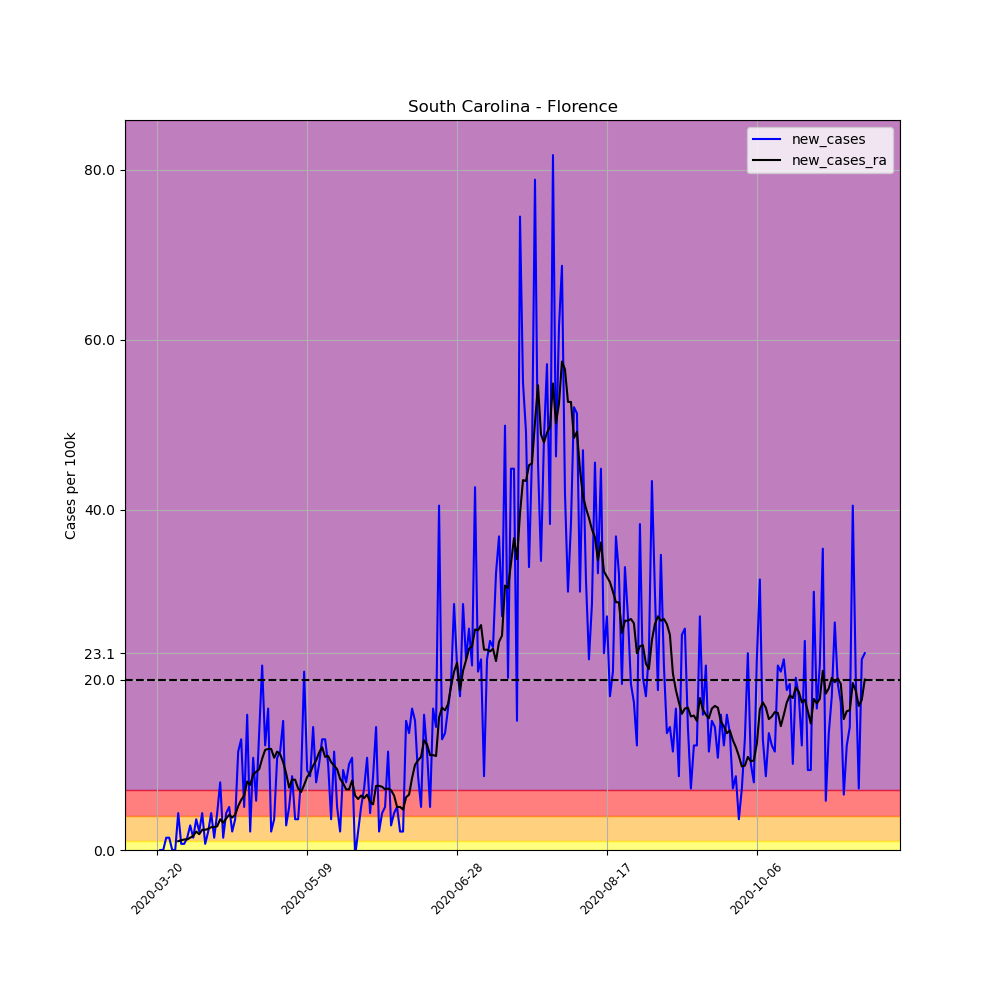

Data behind this chart, as committed beside it:
, date, county, state, fips, cases, deaths, COUNTY, STNAME, CTYNAME, POPESTIMATE2019, per_100k, per_100k_ra, new_cases, new_cases_ra
208901, 2020-03-20, Florence, South Carolina, 45041, 1, 1, 41, South Carolina, Florence, 138293, 0.7231, , , 
208902, 2020-03-21, Florence, South Carolina, 45041, 1, 1, 41, South Carolina, Florence, 138293, 0.7231, , 0.0, 
208903, 2020-03-22, Florence, South Carolina, 45041, 1, 1, 41, South Carolina, Florence, 138293, 0.7231, , 0.0, 
208904, 2020-03-23, Florence, South Carolina, 45041, 3, 1, 41, South Carolina, Florence, 138293, 2.169, , 1.446, 
208905, 2020-03-24, Florence, South Carolina, 45041, 5, 2, 41, South Carolina, Florence, 138293, 3.616, , 1.446, 
208906, 2020-03-25, Florence, South Carolina, 45041, 5, 2, 41, South Carolina, Florence, 138293, 3.616, , 0.0, 
208907, 2020-03-26, Florence, South Carolina, 45041, 5, 2, 41, South Carolina, Florence, 138293, 3.616, 2.169, 0.0, 
208908, 2020-03-27, Florence, South Carolina, 45041, 11, 3, 41, South Carolina, Florence, 138293, 7.954, 3.202, 4.339, 1.033
208909, 2020-03-28, Florence, South Carolina, 45041, 12, 3, 41, South Carolina, Florence, 138293, 8.677, 4.339, 0.7231, 1.136
208910, 2020-03-29, Florence, South Carolina, 45041, 13, 3, 41, South Carolina, Florence, 138293, 9.4, 5.578, 0.7231, 1.24
208911, 2020-03-30, Florence, South Carolina, 45041, 15, 3, 41, South Carolina, Florence, 138293, 10.85, 6.818, 1.446, 1.24
208912, 2020-03-31, Florence, South Carolina, 45041, 19, 3, 41, South Carolina, Florence, 138293, 13.74, 8.264, 2.892, 1.446
208913, 2020-04-01, Florence, South Carolina, 45041, 21, 3, 41, South Carolina, Florence, 138293, 15.19, 9.917, 1.446, 1.653
208914, 2020-04-02, Florence, South Carolina, 45041, 26, 5, 41, South Carolina, Florence, 138293, 18.8, 12.09, 3.616, 2.169
208915, 2020-04-03, Florence, South Carolina, 45041, 29, 5, 41, South Carolina, Florence, 138293, 20.97, 13.95, 2.169, 1.859
208916, 2020-04-04, Florence, South Carolina, 45041, 35, 5, 41, South Carolina, Florence, 138293, 25.31, 16.32, 4.339, 2.376
208917, 2020-04-05, Florence, South Carolina, 45041, 36, 5, 41, South Carolina, Florence, 138293, 26.03, 18.7, 0.7231, 2.376
208918, 2020-04-06, Florence, South Carolina, 45041, 39, 5, 41, South Carolina, Florence, 138293, 28.2, 21.18, 2.169, 2.479
208919, 2020-04-07, Florence, South Carolina, 45041, 45, 5, 41, South Carolina, Florence, 138293, 32.54, 23.86, 4.339, 2.686
208920, 2020-04-08, Florence, South Carolina, 45041, 47, 5, 41, South Carolina, Florence, 138293, 33.99, 26.55, 1.446, 2.686
208921, 2020-04-09, Florence, South Carolina, 45041, 53, 5, 41, South Carolina, Florence, 138293, 38.32, 29.34, 4.339, 2.789
208922, 2020-04-10, Florence, South Carolina, 45041, 64, 6, 41, South Carolina, Florence, 138293, 46.28, 32.95, 7.954, 3.616
208923, 2020-04-11, Florence, South Carolina, 45041, 66, 7, 41, South Carolina, Florence, 138293, 47.72, 36.16, 1.446, 3.202
208924, 2020-04-12, Florence, South Carolina, 45041, 72, 7, 41, South Carolina, Florence, 138293, 52.06, 39.87, 4.339, 3.719
208925, 2020-04-13, Florence, South Carolina, 45041, 79, 7, 41, South Carolina, Florence, 138293, 57.13, 44.01, 5.062, 4.132
208926, 2020-04-14, Florence, South Carolina, 45041, 82, 7, 41, South Carolina, Florence, 138293, 59.29, 47.83, 2.169, 3.822
208927, 2020-04-15, Florence, South Carolina, 45041, 87, 7, 41, South Carolina, Florence, 138293, 62.91, 51.96, 3.616, 4.132
208928, 2020-04-16, Florence, South Carolina, 45041, 103, 7, 41, South Carolina, Florence, 138293, 74.48, 57.13, 11.57, 5.165
208929, 2020-04-17, Florence, South Carolina, 45041, 121, 8, 41, South Carolina, Florence, 138293, 87.5, 63.01, 13.02, 5.888
208930, 2020-04-18, Florence, South Carolina, 45041, 128, 8, 41, South Carolina, Florence, 138293, 92.56, 69.42, 5.062, 6.405
208931, 2020-04-19, Florence, South Carolina, 45041, 150, 8, 41, South Carolina, Florence, 138293, 108.5, 77.48, 15.91, 8.057
208932, 2020-04-20, Florence, South Carolina, 45041, 153, 8, 41, South Carolina, Florence, 138293, 110.6, 85.12, 2.169, 7.644
208933, 2020-04-21, Florence, South Carolina, 45041, 168, 8, 41, South Carolina, Florence, 138293, 121.5, 94, 10.85, 8.884
208934, 2020-04-22, Florence, South Carolina, 45041, 176, 8, 41, South Carolina, Florence, 138293, 127.3, 103.2, 5.785, 9.194
208935, 2020-04-23, Florence, South Carolina, 45041, 195, 8, 41, South Carolina, Florence, 138293, 141, 112.7, 13.74, 9.504
208936, 2020-04-24, Florence, South Carolina, 45041, 225, 7, 41, South Carolina, Florence, 138293, 162.7, 123.4, 21.69, 10.74
208937, 2020-04-25, Florence, South Carolina, 45041, 242, 9, 41, South Carolina, Florence, 138293, 175, 135.2, 12.29, 11.78
208938, 2020-04-26, Florence, South Carolina, 45041, 265, 9, 41, South Carolina, Florence, 138293, 191.6, 147.1, 16.63, 11.88
208939, 2020-04-27, Florence, South Carolina, 45041, 268, 10, 41, South Carolina, Florence, 138293, 193.8, 159, 2.169, 11.88
208940, 2020-04-28, Florence, South Carolina, 45041, 273, 10, 41, South Carolina, Florence, 138293, 197.4, 169.8, 3.616, 10.85
208941, 2020-04-29, Florence, South Carolina, 45041, 288, 13, 41, South Carolina, Florence, 138293, 208.3, 181.4, 10.85, 11.57
208942, 2020-04-30, Florence, South Carolina, 45041, 304, 14, 41, South Carolina, Florence, 138293, 219.8, 192.7, 11.57, 11.26
208943, 2020-05-01, Florence, South Carolina, 45041, 325, 15, 41, South Carolina, Florence, 138293, 235, 203, 15.19, 10.33
208944, 2020-05-02, Florence, South Carolina, 45041, 329, 16, 41, South Carolina, Florence, 138293, 237.9, 212, 2.892, 8.987
208945, 2020-05-03, Florence, South Carolina, 45041, 336, 16, 41, South Carolina, Florence, 138293, 243, 219.3, 5.062, 7.334
208946, 2020-05-04, Florence, South Carolina, 45041, 348, 16, 41, South Carolina, Florence, 138293, 251.6, 227.6, 8.677, 8.264
208947, 2020-05-05, Florence, South Carolina, 45041, 353, 17, 41, South Carolina, Florence, 138293, 255.3, 235.8, 3.616, 8.264
208948, 2020-05-06, Florence, South Carolina, 45041, 358, 19, 41, South Carolina, Florence, 138293, 258.9, 243.1, 3.616, 7.231
208949, 2020-05-07, Florence, South Carolina, 45041, 370, 19, 41, South Carolina, Florence, 138293, 267.5, 249.9, 8.677, 6.818
208950, 2020-05-08, Florence, South Carolina, 45041, 399, 20, 41, South Carolina, Florence, 138293, 288.5, 257.5, 20.97, 7.644
208951, 2020-05-09, Florence, South Carolina, 45041, 412, 20, 41, South Carolina, Florence, 138293, 297.9, 266.1, 9.4, 8.574
208952, 2020-05-10, Florence, South Carolina, 45041, 424, 20, 41, South Carolina, Florence, 138293, 306.6, 275.2, 8.677, 9.09
208953, 2020-05-11, Florence, South Carolina, 45041, 444, 23, 41, South Carolina, Florence, 138293, 321.1, 285.1, 14.46, 9.917
208954, 2020-05-12, Florence, South Carolina, 45041, 455, 24, 41, South Carolina, Florence, 138293, 329, 295.6, 7.954, 10.54
208955, 2020-05-13, Florence, South Carolina, 45041, 469, 26, 41, South Carolina, Florence, 138293, 339.1, 307.1, 10.12, 11.47
208956, 2020-05-14, Florence, South Carolina, 45041, 487, 26, 41, South Carolina, Florence, 138293, 352.2, 319.2, 13.02, 12.09
208957, 2020-05-15, Florence, South Carolina, 45041, 505, 27, 41, South Carolina, Florence, 138293, 365.2, 330.1, 13.02, 10.95
208958, 2020-05-16, Florence, South Carolina, 45041, 519, 27, 41, South Carolina, Florence, 138293, 375.3, 341.2, 10.12, 11.05
208959, 2020-05-17, Florence, South Carolina, 45041, 524, 28, 41, South Carolina, Florence, 138293, 378.9, 351.5, 3.616, 10.33
208960, 2020-05-18, Florence, South Carolina, 45041, 540, 29, 41, South Carolina, Florence, 138293, 390.5, 361.4, 11.57, 9.917
... 177 more rows
